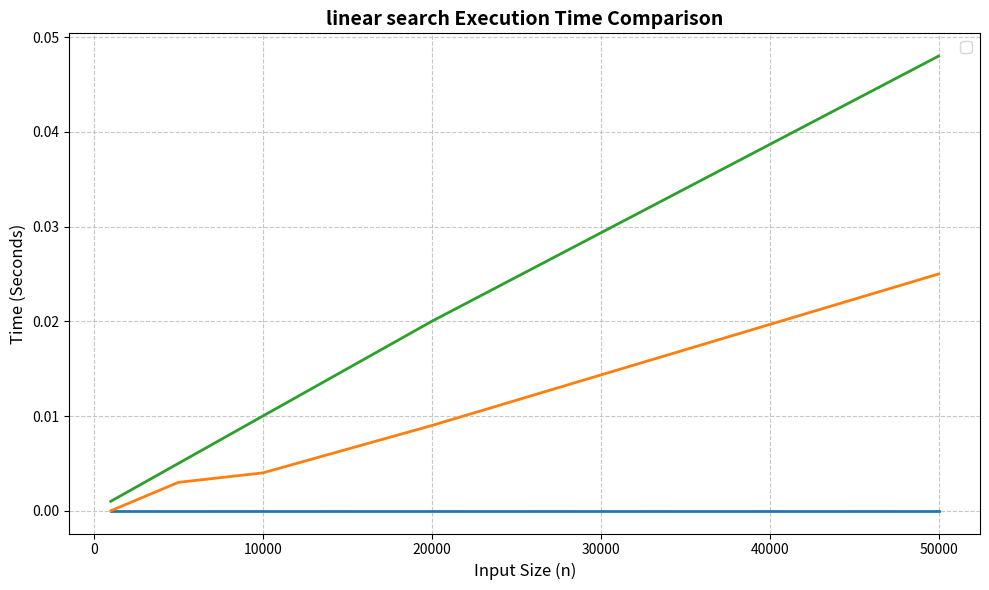

Generate this figure with matplotlib:

import matplotlib.pyplot as plt

# Input data
sizes = [1000, 5000, 10000, 20000, 50000]
best_times = [0.000000, 0.000000, 0.000000, 0.000000, 0.000000]
worst_times = [0.001000, 0.005000, 0.010000, 0.020000, 0.048000]
avg_times = [0.000000, 0.003000, 0.004000, 0.009000, 0.025000]

# Configure plot styling
plt.figure(figsize=(10, 6))

# Plot performance curves
plt.plot(sizes, best_times, linewidth=2, )
plt.plot(sizes, avg_times,  linewidth=2,)
plt.plot(sizes, worst_times, linewidth=2)

# Customization
plt.title('linear search Execution Time Comparison', fontsize=14, fontweight='bold')
plt.xlabel('Input Size (n)', fontsize=12)
plt.ylabel('Time (Seconds)', fontsize=12)
plt.grid(True, linestyle='--', alpha=0.7)
plt.legend(fontsize=11)

plt.tight_layout()
plt.show()
